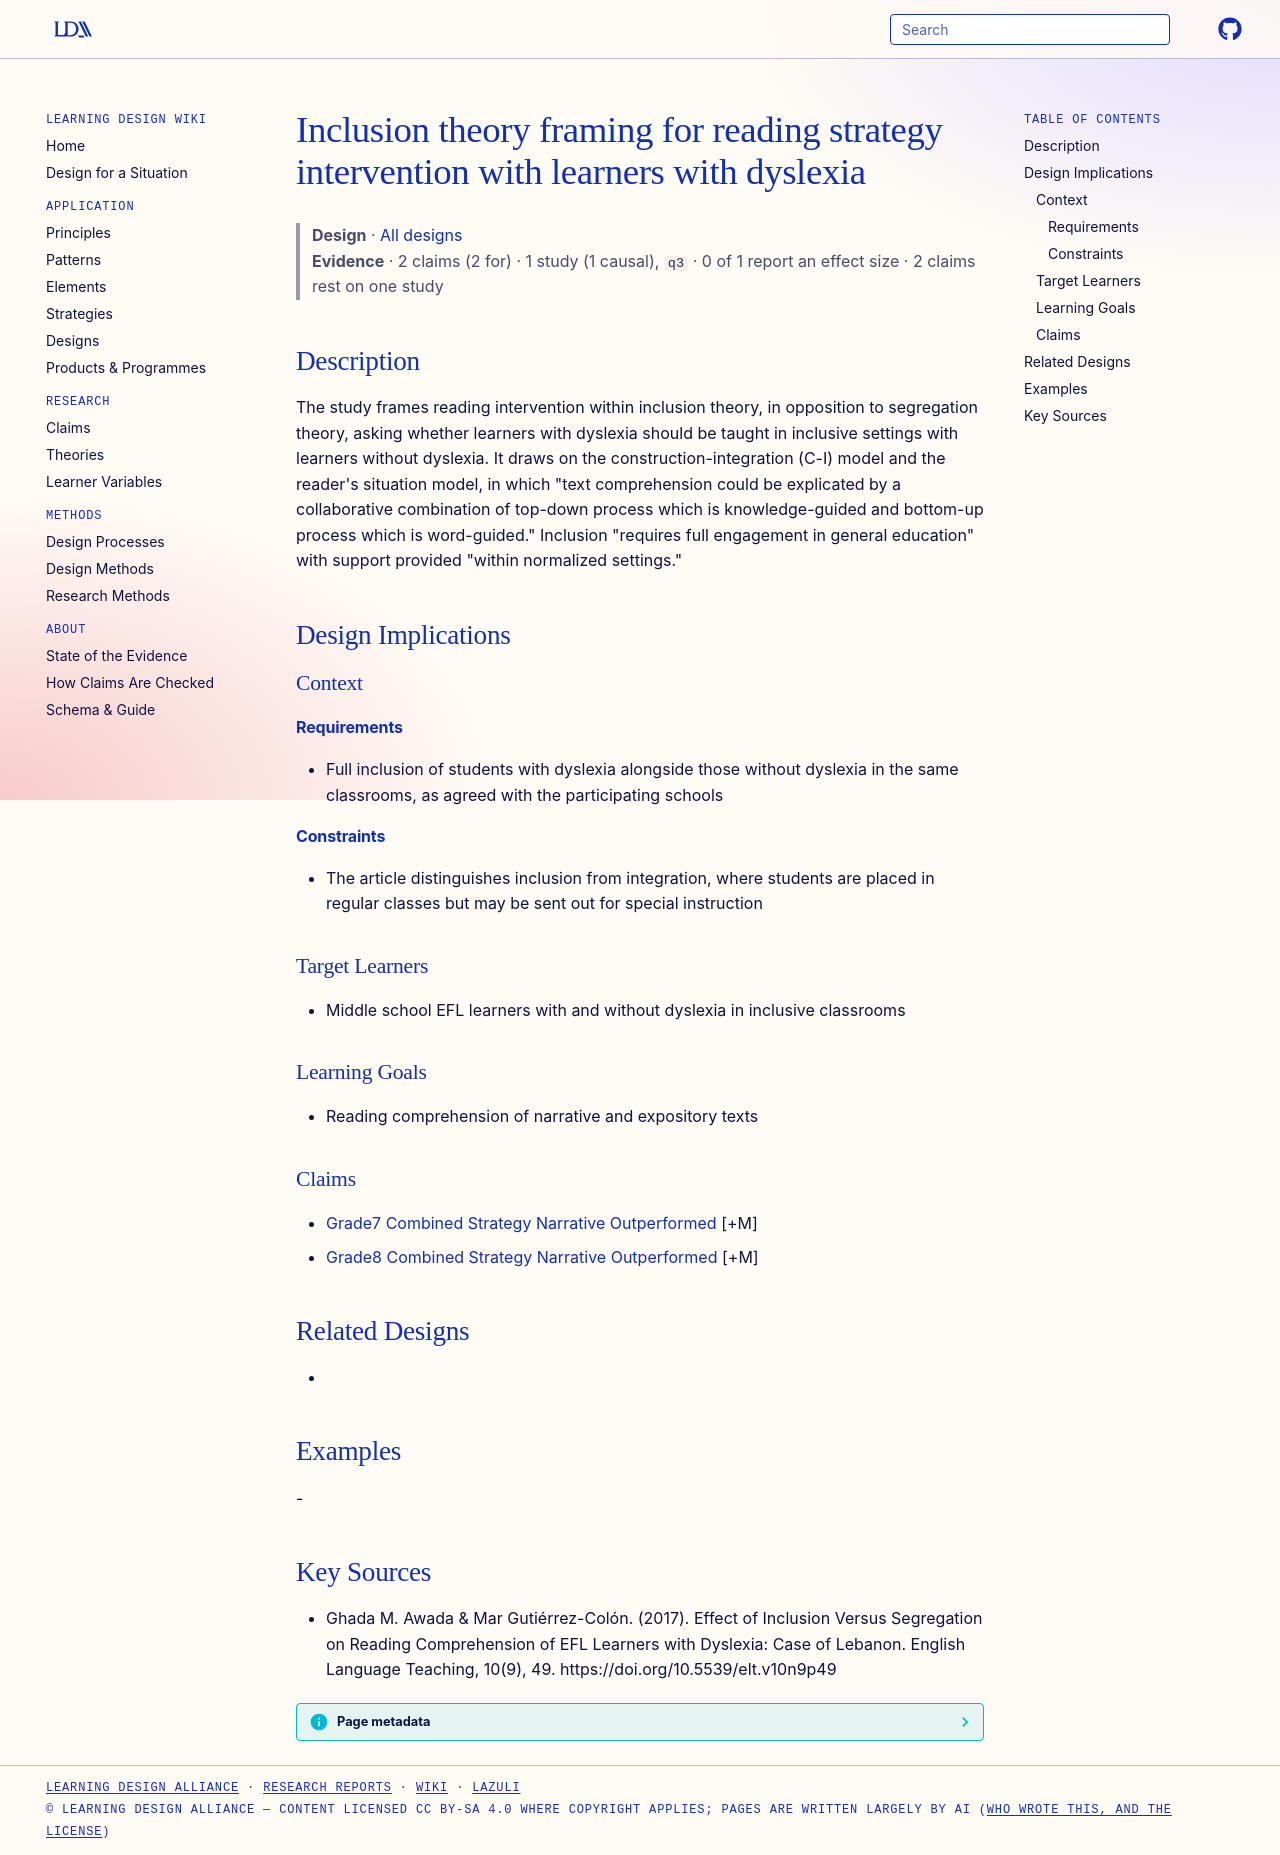

repository: Learning-Design-Alliance/learning-wiki · page: designs/inclusion-theory-dyslexia-reading-framework/index.html · generator: mkdocs

---
type: design
id: inclusion-theory-dyslexia-reading-framework
title: Inclusion theory framing for reading strategy intervention with learners with dyslexia
description: The study frames reading intervention within inclusion theory, in opposition to segregation theory, asking whether learners with dyslexia should be taught in inclusive settings with learners without dyslexia.
status: review
generated:
  by: "process:settle-candidates"
  at: 2026-11-02
sources:
  - id: ghada-m-awada-mar-gutiérrez-colón-2017
    resource: "https://doi.org/10.5539/elt.v10n9p49"
    title: "Ghada M. Awada & Mar Gutiérrez-Colón. (2017). Effect of Inclusion Versus Segregation on Reading Comprehension of EFL Learners with Dyslexia: Case of Lebanon. English Language Teaching, 10(9), 49. https://doi.org/10.5539/elt.v10n9p49"
    author: "Ghada M. Awada & Mar Gutiérrez-Colón"
---

# Inclusion theory framing for reading strategy intervention with learners with dyslexia

> **Design** · [All designs](index.md)
> **Evidence** · 2 claims (2 for) · 1 study (1 causal), `q3` · 0 of 1 report an effect size · 2 claims rest on one study

## Description
The study frames reading intervention within inclusion theory, in opposition to segregation theory, asking whether learners with dyslexia should be taught in inclusive settings with learners without dyslexia. It draws on the construction-integration (C-I) model and the reader's situation model, in which "text comprehension could be explicated by a collaborative combination of top-down process which is knowledge-guided and bottom-up process which is word-guided." Inclusion "requires full engagement in general education" with support provided "within normalized settings."

## Design Implications

### Context
#### Requirements
- Full inclusion of students with dyslexia alongside those without dyslexia in the same classrooms, as agreed with the participating schools
#### Constraints
- The article distinguishes inclusion from integration, where students are placed in regular classes but may be sent out for special instruction

### Target Learners
- Middle school EFL learners with and without dyslexia in inclusive classrooms

### Learning Goals
- Reading comprehension of narrative and expository texts

### Claims
- [Grade7 Combined Strategy Narrative Outperformed](../claims/grade7-combined-strategy-narrative-outperformed.md) [+M]
- [Grade8 Combined Strategy Narrative Outperformed](../claims/grade8-combined-strategy-narrative-outperformed.md) [+M]

## Related Designs
- 

## Examples
-

## Key Sources
- Ghada M. Awada & Mar Gutiérrez-Colón. (2017). Effect of Inclusion Versus Segregation on Reading Comprehension of EFL Learners with Dyslexia: Case of Lebanon. English Language Teaching, 10(9), 49. https://doi.org/10.5539/elt.v10n9p49
